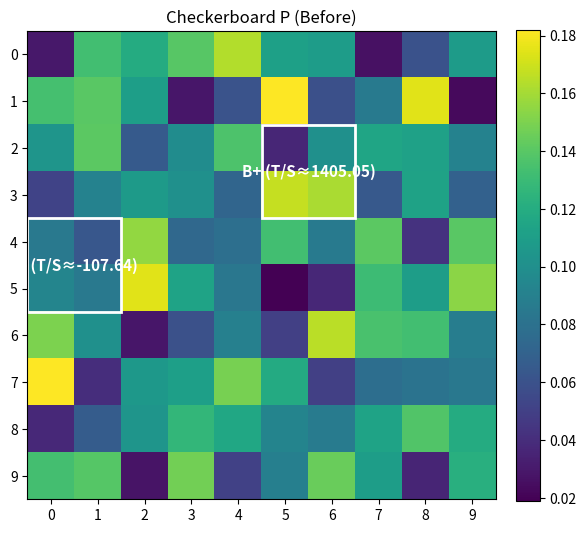
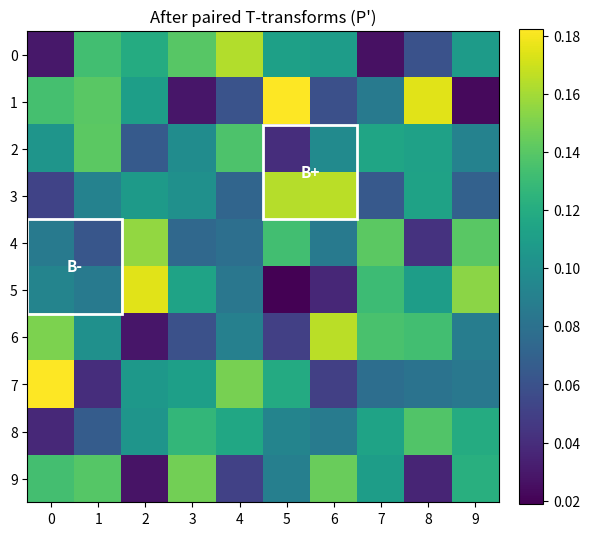

These figures' Python source, in order:
# checkerboard_exhaustion_plot.py
# Illustrative plot for the checkerboard exhaustion with paired T-transforms.
# - Produces two figures (before/after) highlighting two disjoint 2x2 blocks.
# - Rectangles and labels ("B+" / "B-") are white as requested.
# - Also prints xi/tau before & after and saves figures to the current folder.

import numpy as np
import matplotlib.pyplot as plt
from matplotlib.patches import Rectangle
import pandas as pd

np.random.seed(7)

# ---------- Utilities for checkerboard copulas ----------


def sinkhorn(A, iters=200, eps=1e-12):
    """Project a positive matrix onto the Birkhoff polytope (approximately doubly-stochastic)."""
    P = A.copy()
    for _ in range(iters):
        P = P / (P.sum(axis=1, keepdims=True) + eps)
        P = P / (P.sum(axis=0, keepdims=True) + eps)
    return P


def make_doubly_stochastic(m):
    A = np.random.rand(m, m) + 0.1  # strictly positive
    return sinkhorn(A)


def row_cumulatives(P):
    """H[i, j] = m * sum_{k<=j} p_{i,k}, for j = 0..m (with H[:,0]=0)."""
    m = P.shape[0]
    H = np.zeros((m, m + 1))
    for j in range(1, m + 1):
        H[:, j] = m * P[:, :j].sum(axis=1)
    return H


def xi_checkerboard(P):
    """Chatterjee's xi for checkerboard (from the paper's formula)."""
    m = P.shape[0]
    H = row_cumulatives(P)
    s = 0.0
    for i in range(m):
        for j in range(1, m + 1):
            Hijm1 = H[i, j - 1]  # m * sum_{k<j} p_{i,k}
            pij = P[i, j - 1]
            s += (Hijm1**2) / (m**2) + (Hijm1 / m) * pij + (1 / 3) * (pij**2)
    return 6 * s - 2


def K_matrix(P):
    """Compute K_{r,s} (0-based)."""
    m = P.shape[0]
    S = P.cumsum(axis=0).cumsum(axis=1)  # 2D prefix sums

    def rect_sum(i1, j1, i2, j2):
        if i1 > i2 or j1 > j2:
            return 0.0
        total = S[i2, j2]
        if i1 > 0:
            total -= S[i1 - 1, j2]
        if j1 > 0:
            total -= S[i2, j1 - 1]
        if i1 > 0 and j1 > 0:
            total += S[i1 - 1, j1 - 1]
        return total

    K = np.zeros_like(P)
    for r in range(m):
        for s in range(m):
            gt_gt = rect_sum(r + 1, s + 1, m - 1, m - 1)
            lt_lt = rect_sum(0, 0, r - 1, s - 1)
            gt_lt = rect_sum(r + 1, 0, m - 1, s - 1)
            lt_gt = rect_sum(0, s + 1, r - 1, m - 1)
            K[r, s] = gt_gt + lt_lt - gt_lt - lt_gt
    return K


def tau_checkerboard(P):
    K = K_matrix(P)
    return 4 * np.sum(P * K) - 1


def S_T_for_block(P, i, j):
    """Compute S_{i,j} and T_{i,j} for 2x2 block with top-left (i,j) (0-based)."""
    m = P.shape[0]
    H = row_cumulatives(P)
    Hijm1 = H[i, j]
    Hip1_jm1 = H[i + 1, j]
    pij, pi1j = P[i, j], P[i + 1, j]
    pij1, pi1j1 = P[i, j + 1], P[i + 1, j + 1]
    S = (6 / m) * (
        (2 / m) * (Hijm1 - Hip1_jm1) + (5 / 3) * (pij - pi1j) + (1 / 3) * (pij1 - pi1j1)
    )
    K = K_matrix(P)
    dK = K[i, j] - K[i, j + 1] + K[i + 1, j + 1] - K[i + 1, j]
    T = 4 * dK
    return S, T


def t_transform(P, i, j, eps):
    """T-transform at block (i,j): [[+eps,-eps],[-eps,+eps]]."""
    P2 = P.copy()
    P2[i, j] += eps
    P2[i, j + 1] -= eps
    P2[i + 1, j] -= eps
    P2[i + 1, j + 1] += eps
    return P2


def find_blocks(P):
    """Find disjoint off-diagonal-positive B+ and diagonal-positive B- blocks with a ratio gap."""
    m = P.shape[0]
    offdiag, diag = [], []
    for i in range(m - 1):
        for j in range(m - 1):
            if P[i, j + 1] > 1e-12 and P[i + 1, j] > 1e-12:
                S, T = S_T_for_block(P, i, j)
                if abs(S) > 1e-12:
                    offdiag.append((i, j, S, T))
            if P[i, j] > 1e-12 and P[i + 1, j + 1] > 1e-12:
                S, T = S_T_for_block(P, i, j)
                if abs(S) > 1e-12:
                    diag.append((i, j, S, T))
    offdiag.sort(key=lambda x: x[3] / x[2])
    diag.sort(key=lambda x: x[3] / x[2])

    for i1, j1, S1, T1 in offdiag[::-1]:  # largest ratio first
        for i2, j2, S2, T2 in diag:  # smallest ratio first
            disjoint = (abs(i1 - i2) > 1) or (abs(j1 - j2) > 1)
            if disjoint and (T1 / S1 > T2 / S2 + 1e-6):
                return (i1, j1, S1, T1), (i2, j2, S2, T2)
    # fallback: first disjoint pair
    for i1, j1, S1, T1 in offdiag:
        for i2, j2, S2, T2 in diag:
            disjoint = (abs(i1 - i2) > 1) or (abs(j1 - j2) > 1)
            if disjoint:
                return (i1, j1, S1, T1), (i2, j2, S2, T2)
    return None, None


# ---------- Build an example ----------

m = 10
P = make_doubly_stochastic(m)

Bplus, Bminus = find_blocks(P)
if Bplus is None or Bminus is None:
    # fallback to two disjoint positions
    Bplus = (2, 5, *S_T_for_block(P, 2, 5))
    Bminus = (6, 2, *S_T_for_block(P, 6, 2))

(i1, j1, S1, T1) = Bplus
(i2, j2, S2, T2) = Bminus

tau_before = tau_checkerboard(P)
xi_before = xi_checkerboard(P)

# Choose small eps and lambda so that dxi ≈ 0: eps2 = -lambda * eps1 with lambda = S1/S2
eps = 0.04 / m  # small to keep non-negativity
lam = S1 / S2 if abs(S2) > 1e-12 else 0.0

# Conservative feasibility guard for eps (avoid negatives in the two 2x2 blocks)
eps1_max = min(P[i1, j1 + 1], P[i1 + 1, j1], P[i1 + 1, j1 + 1]) * 0.9
eps2_max = min(P[i2, j2], P[i2, j2 + 1], P[i2 + 1, j2]) * 0.9
if abs(lam) > 1e-12:
    eps = min(eps, eps1_max, eps2_max / abs(lam))
else:
    eps = min(eps, eps1_max)

P1 = t_transform(P, i1, j1, +eps)  # improving at B+
P2 = t_transform(P1, i2, j2, -lam * eps)  # worsening at B-

tau_after = tau_checkerboard(P2)
xi_after = xi_checkerboard(P2)

# ---------- Plotting (white rectangles and labels) ----------


def plot_matrix_with_blocks(P, blocks, title, fname):
    fig = plt.figure(figsize=(6, 6))
    ax = plt.gca()
    im = ax.imshow(P, interpolation="nearest", origin="upper")
    ax.set_title(title)
    ax.set_xticks(range(P.shape[1]))
    ax.set_yticks(range(P.shape[0]))

    # Draw white rectangles & labels
    for i, j, label in blocks:
        rect = Rectangle(
            (j - 0.5, i - 0.5), 2, 2, fill=False, linewidth=2, edgecolor="white"
        )
        ax.add_patch(rect)
        ax.text(
            j + 0.5,
            i + 0.5,
            label,
            ha="center",
            va="center",
            fontsize=11,
            weight="bold",
            color="white",
        )

    fig.colorbar(im, ax=ax, fraction=0.046, pad=0.04)
    fig.tight_layout()
    fig.savefig(fname, dpi=160, bbox_inches="tight")
    plt.show()


ratio1 = T1 / S1 if abs(S1) > 1e-12 else np.nan
ratio2 = T2 / S2 if abs(S2) > 1e-12 else np.nan

plot_matrix_with_blocks(
    P,
    blocks=[(i1, j1, f"B+ (T/S≈{ratio1:.2f})"), (i2, j2, f"B- (T/S≈{ratio2:.2f})")],
    title="Checkerboard P (Before)",
    fname="checkerboard_before.png",
)

plot_matrix_with_blocks(
    P2,
    blocks=[(i1, j1, "B+"), (i2, j2, "B-")],
    title="After paired T-transforms (P')",
    fname="checkerboard_after.png",
)

# ---------- Print summary ----------

summary = pd.DataFrame(
    {
        "metric": ["xi", "tau"],
        "before": [xi_before, tau_before],
        "after": [xi_after, tau_after],
        "delta": [xi_after - xi_before, tau_after - tau_before],
    }
)

print(summary.round(6))
print()
print("Chosen blocks:")
print(f"  B+ at (i={i1}, j={j1}), S={S1:.6f}, T={T1:.6f}, T/S={ratio1:.6f}")
print(f"  B- at (i={i2}, j={j2}), S={S2:.6f}, T={T2:.6f}, T/S={ratio2:.6f}")
print(f"lambda (for Δxi≈0) = {lam:.6f}, eps = {eps:.6f}")
print("Saved: checkerboard_before.png, checkerboard_after.png")
